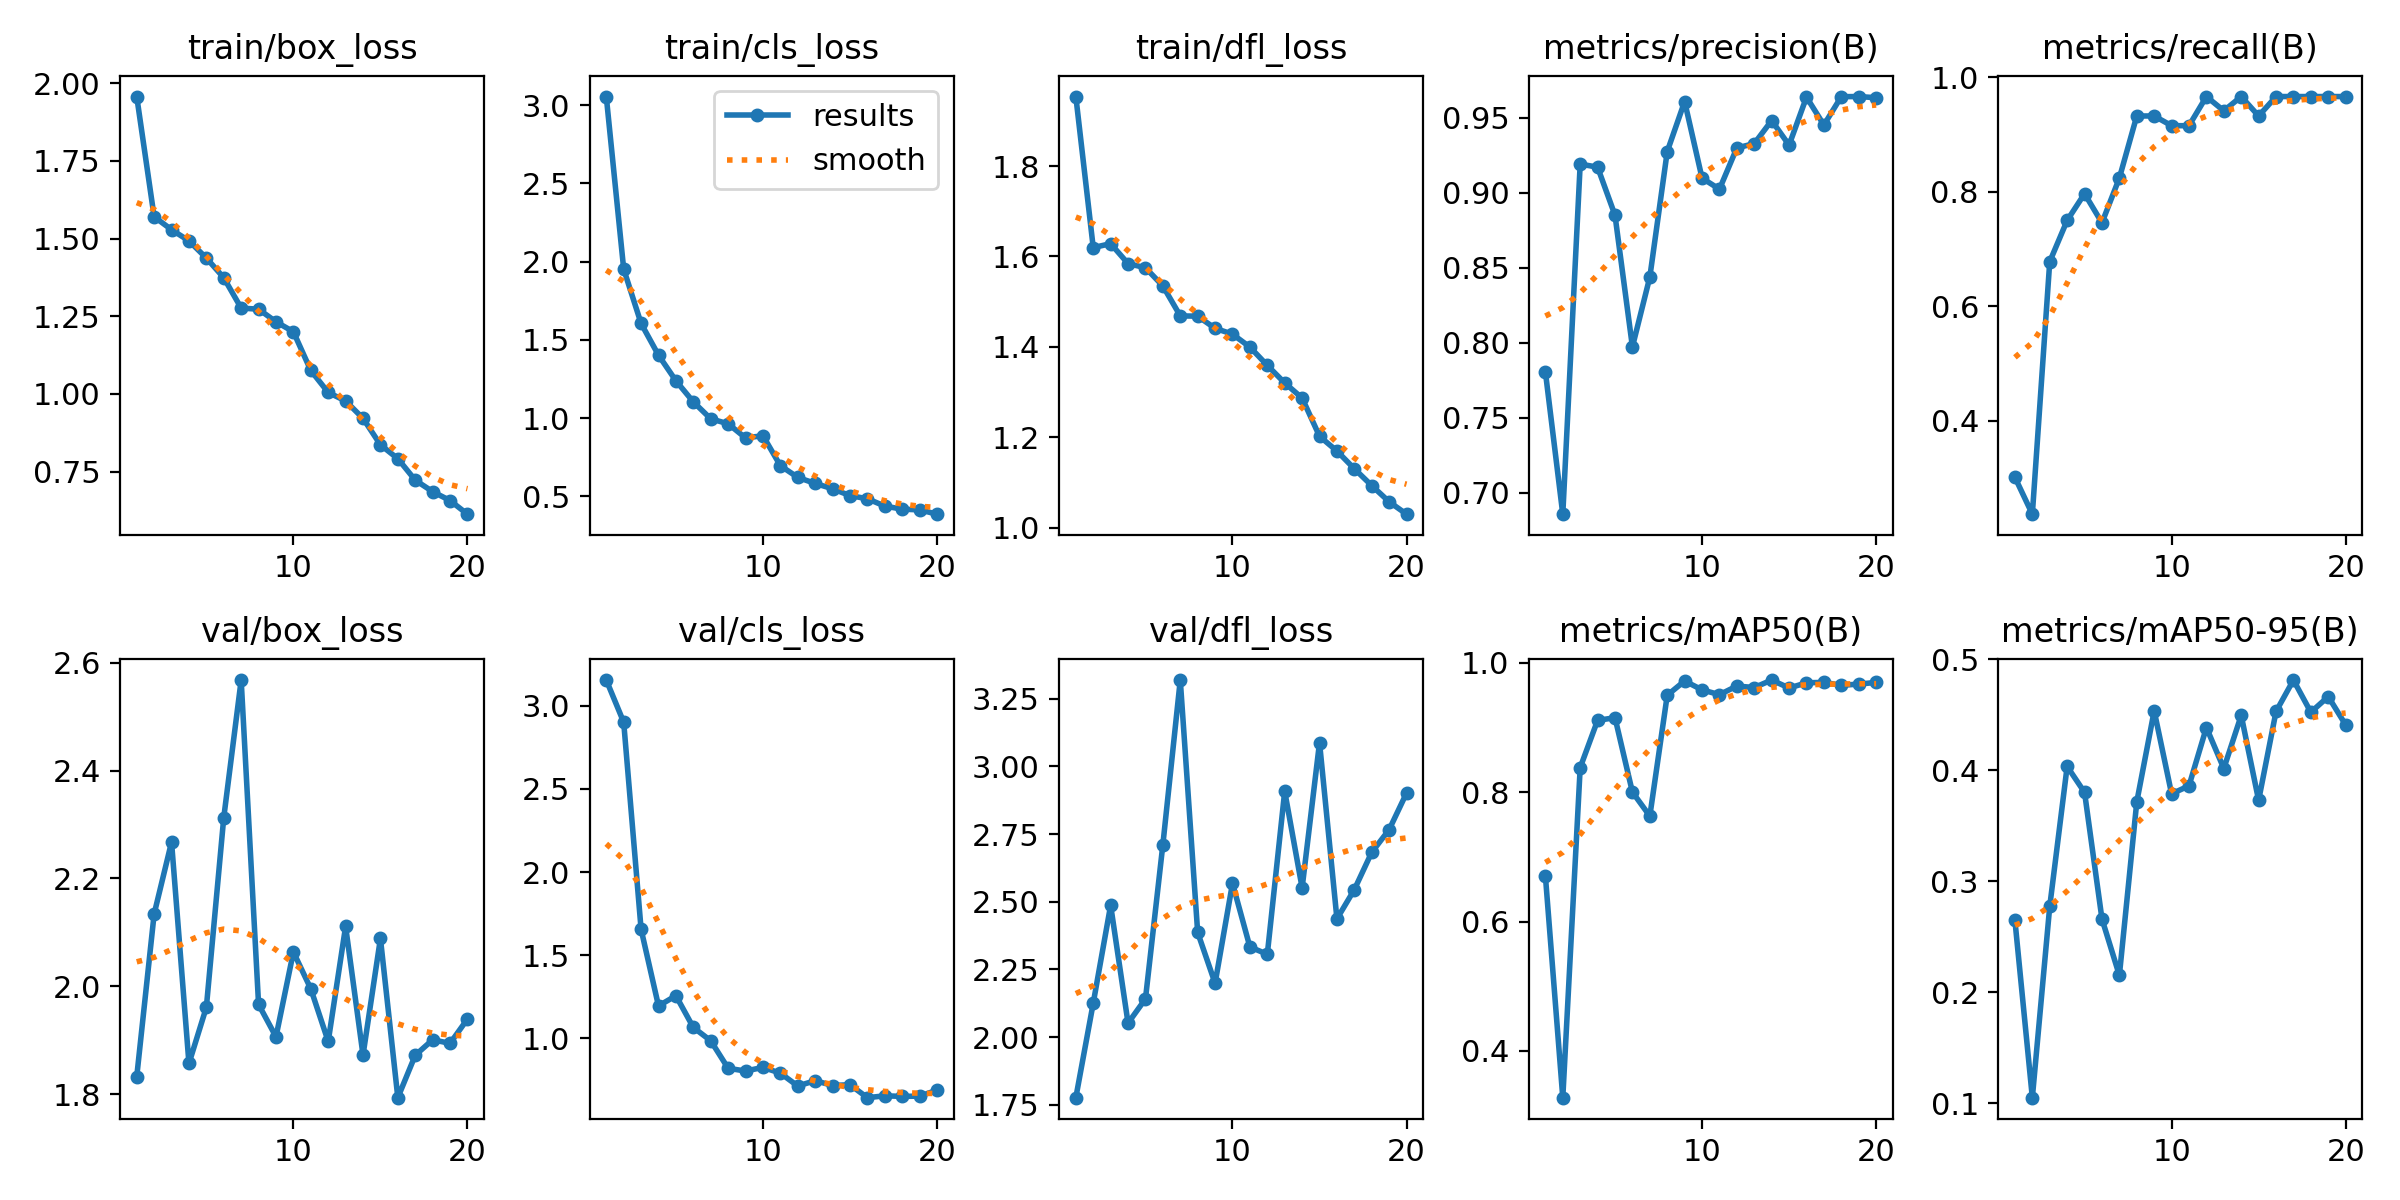

The file beside this chart, header and first rows:
epoch, time, train/box_loss, train/cls_loss, train/dfl_loss, metrics/precision(B), metrics/recall(B), metrics/mAP50(B), metrics/mAP50-95(B), val/box_loss, val/cls_loss, val/dfl_loss, lr/pg0, lr/pg1, lr/pg2
1, 8.443, 1.957, 3.055, 1.954, 0.7806, 0.3016, 0.6708, 0.2647, 1.832, 3.154, 1.776, 0.0006574, 0.0006574, 0.0006574
2, 15.2, 1.57, 1.952, 1.62, 0.6856, 0.2373, 0.3276, 0.1049, 2.134, 2.901, 2.125, 0.001259, 0.001259, 0.001259
3, 22.35, 1.529, 1.605, 1.628, 0.9192, 0.678, 0.8381, 0.2773, 2.268, 1.656, 2.487, 0.001794, 0.001794, 0.001794
4, 27.73, 1.493, 1.402, 1.584, 0.9171, 0.7499, 0.9112, 0.4034, 1.857, 1.195, 2.052, 0.001703, 0.001703, 0.001703
5, 33.38, 1.437, 1.239, 1.575, 0.885, 0.7966, 0.9153, 0.38, 1.961, 1.257, 2.141, 0.001604, 0.001604, 0.001604
6, 38.67, 1.374, 1.104, 1.535, 0.7972, 0.7458, 0.8002, 0.266, 2.313, 1.066, 2.711, 0.001505, 0.001505, 0.001505
7, 44.78, 1.276, 0.9958, 1.469, 0.8438, 0.8239, 0.7631, 0.2151, 2.568, 0.9857, 3.319, 0.001406, 0.001406, 0.001406
8, 50.04, 1.273, 0.9638, 1.468, 0.9275, 0.9322, 0.9501, 0.3715, 1.967, 0.8202, 2.387, 0.001307, 0.001307, 0.001307
9, 55.34, 1.232, 0.8736, 1.441, 0.9609, 0.9322, 0.9722, 0.4535, 1.907, 0.8037, 2.199, 0.001208, 0.001208, 0.001208
10, 62.36, 1.2, 0.8876, 1.428, 0.9098, 0.9153, 0.9584, 0.3787, 2.064, 0.8255, 2.568, 0.001109, 0.001109, 0.001109
11, 70.45, 1.075, 0.6965, 1.4, 0.9024, 0.9153, 0.9509, 0.386, 1.996, 0.7911, 2.333, 0.00101, 0.00101, 0.00101
12, 76.77, 1.005, 0.6214, 1.359, 0.9299, 0.9661, 0.9643, 0.4385, 1.898, 0.7136, 2.306, 0.000911, 0.000911, 0.000911
13, 81.55, 0.9772, 0.5827, 1.32, 0.9328, 0.9412, 0.962, 0.4016, 2.111, 0.7458, 2.908, 0.000812, 0.000812, 0.000812
14, 87.18, 0.9213, 0.5488, 1.287, 0.9482, 0.9661, 0.9736, 0.4494, 1.873, 0.7166, 2.551, 0.000713, 0.000713, 0.000713
15, 93.36, 0.8361, 0.5049, 1.202, 0.9318, 0.9322, 0.9613, 0.3729, 2.089, 0.7216, 3.088, 0.000614, 0.000614, 0.000614
16, 98.31, 0.7914, 0.485, 1.17, 0.9638, 0.9661, 0.9693, 0.4529, 1.794, 0.6435, 2.437, 0.000515, 0.000515, 0.000515
17, 103.6, 0.7223, 0.438, 1.131, 0.9452, 0.9661, 0.97, 0.4813, 1.872, 0.6546, 2.545, 0.000416, 0.000416, 0.000416
18, 109.4, 0.6854, 0.4183, 1.093, 0.9641, 0.9661, 0.9654, 0.4523, 1.901, 0.6513, 2.683, 0.000317, 0.000317, 0.000317
19, 115.1, 0.6567, 0.414, 1.058, 0.9642, 0.9661, 0.9673, 0.4664, 1.894, 0.6528, 2.766, 0.000218, 0.000218, 0.000218
20, 120.3, 0.6128, 0.3864, 1.03, 0.9634, 0.9661, 0.9699, 0.4408, 1.94, 0.6884, 2.902, 0.000119, 0.000119, 0.000119
